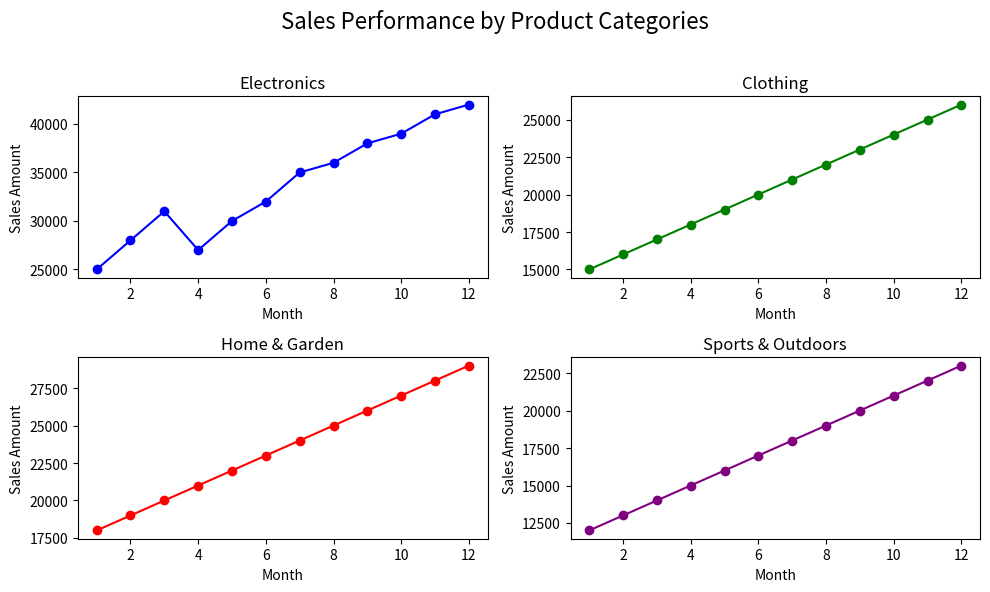

Recreate this plot in Python.
import numpy as np
import matplotlib.pyplot as plt

# Input Data
months = np.arange(1, 13)
electronics_sales = np.array([25000, 28000, 31000, 27000, 30000, 32000, 35000, 36000, 38000, 39000, 41000, 42000])
clothing_sales = np.array([15000, 16000, 17000, 18000, 19000, 20000, 21000, 22000, 23000, 24000, 25000, 26000])
home_garden_sales = np.array([18000, 19000, 20000, 21000, 22000, 23000, 24000, 25000, 26000, 27000, 28000, 29000])
sports_outdoors_sales = np.array([12000, 13000, 14000, 15000, 16000, 17000, 18000, 19000, 20000, 21000, 22000, 23000])

# Plotting
plt.figure(figsize=(10, 6)) 
plt.suptitle('Sales Performance by Product Categories', fontsize=16)

# Electronics
plt.subplot(2, 2, 1)
plt.plot(months, electronics_sales, marker='o', color='blue')
plt.title('Electronics')
plt .xlabel('Month')
plt.ylabel('Sales Amount')

# Clothing
plt.subplot(2, 2, 2)
plt.plot(months, clothing_sales, marker='o', color='green')
plt.title('Clothing')
plt.xlabel('Month')
plt.ylabel('Sales Amount')

# Home & Garden
plt.subplot(2, 2, 3)
plt.plot(months, home_garden_sales, marker='o', color='red')
plt.title('Home & Garden')
plt.xlabel('Month')
plt.ylabel('Sales Amount')

# Sports & Outdoors
plt.subplot(2, 2, 4)
plt.plot(months, sports_outdoors_sales, marker='o', color='purple')
plt.title('Sports & Outdoors')
plt.xlabel('Month')
plt.ylabel('Sales Amount')

# Adjust layout
plt.tight_layout(rect=[0, 0, 1, 0.96])  # Leave space for the main title

# Show the plots
plt.show()